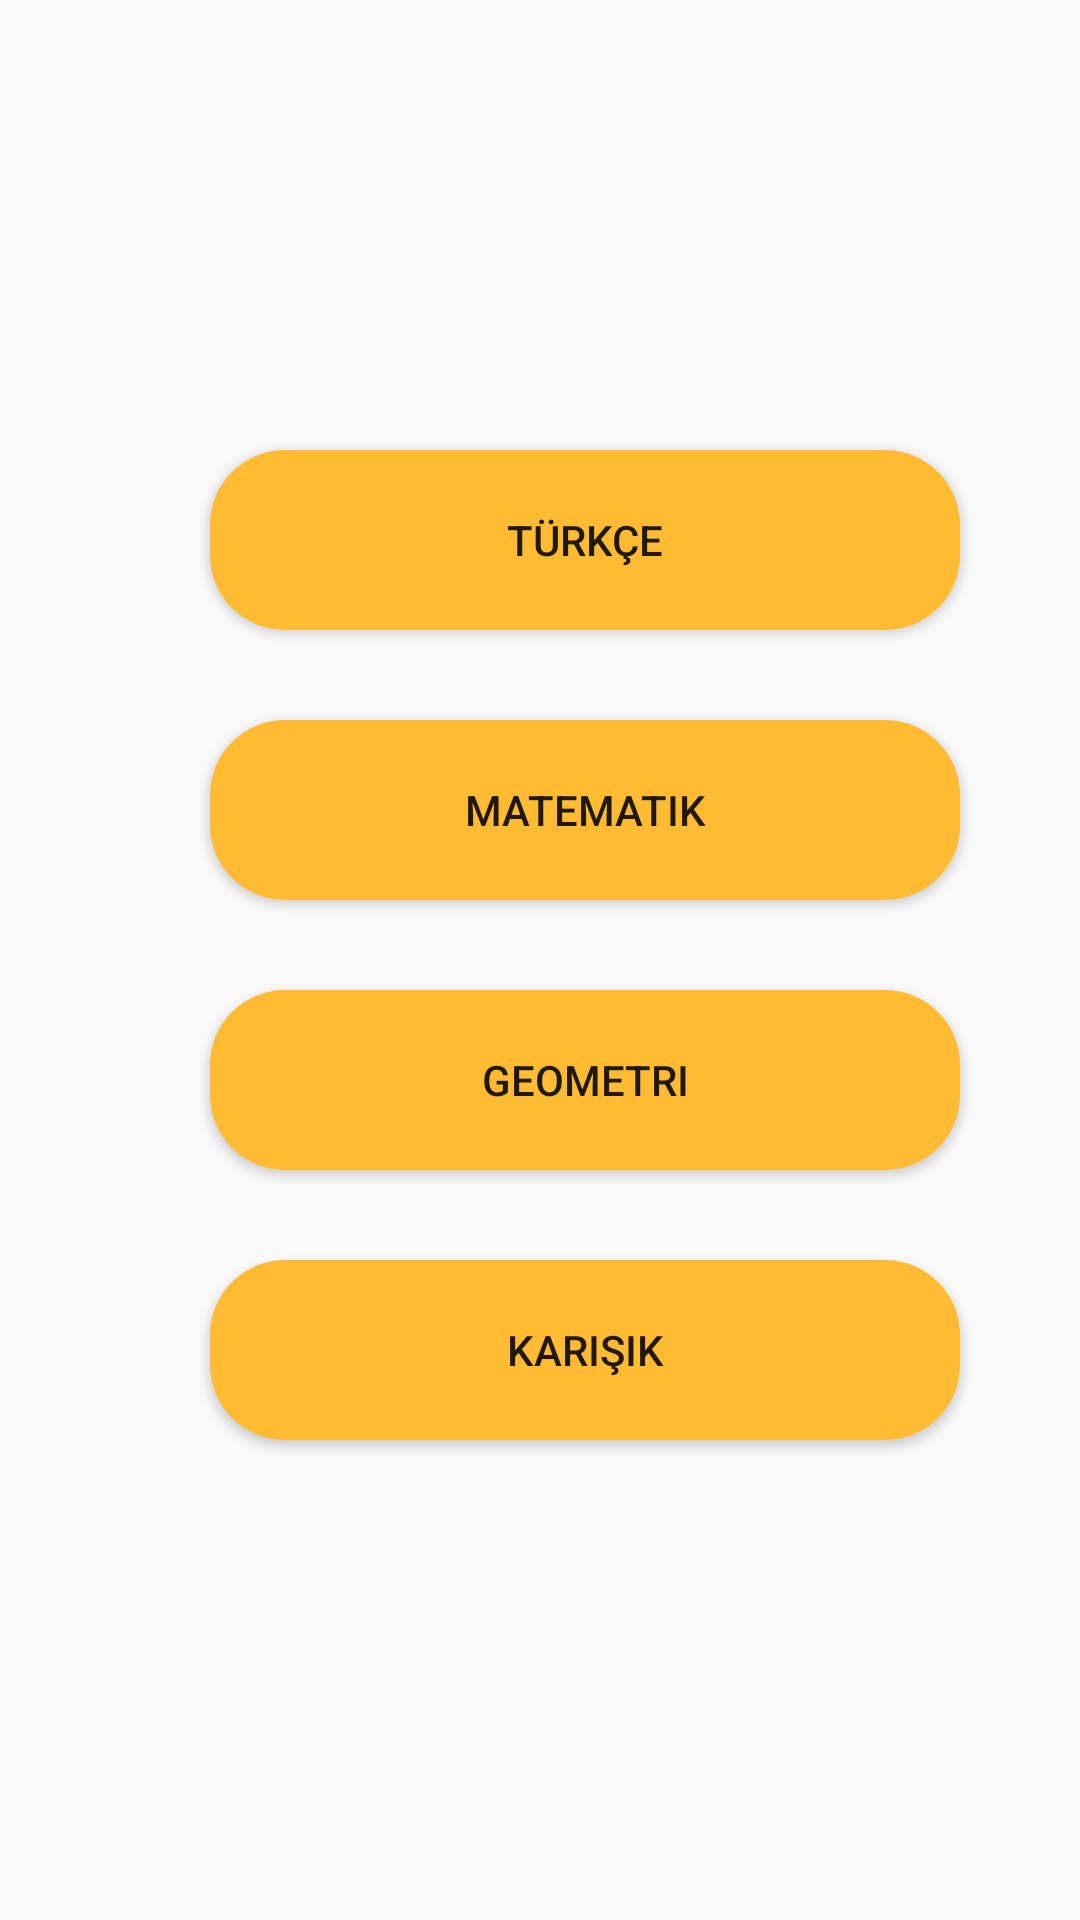

Layout XML and referenced resources for this Android screen:
<!-- AndroidManifest.xml: application theme AppTheme -->
<!-- res/layout/activity_genel_yetenek.xml -->
<?xml version="1.0" encoding="utf-8"?>
<android.support.constraint.ConstraintLayout xmlns:android="http://schemas.android.com/apk/res/android"
    xmlns:app="http://schemas.android.com/apk/res-auto"
    xmlns:tools="http://schemas.android.com/tools"
    android:layout_width="match_parent"
    android:layout_height="match_parent"
    tools:context=".genel_yetenek">

    <LinearLayout
        android:layout_width="match_parent"
        android:layout_height="match_parent"
        android:background="@mipmap/ogrencia"
        android:orientation="vertical">

        <Button
            android:id="@+id/turkce"
            android:layout_width="250dp"
            android:layout_height="60dp"
            android:layout_marginLeft="70dp"
            android:layout_marginTop="150dp"
            android:background="@drawable/buttonshape"
            android:text="türkçe" />

        <Button
            android:id="@+id/matematik"
            android:layout_width="250dp"
            android:layout_height="60dp"
            android:layout_marginLeft="70dp"
            android:layout_marginTop="30dp"
            android:background="@drawable/buttonshape"
            android:text="matematik" />

        <Button
            android:id="@+id/geometri"
            android:layout_width="250dp"
            android:layout_height="60dp"
            android:layout_marginLeft="70dp"
            android:layout_marginTop="30dp"
            android:background="@drawable/buttonshape"
            android:text="geometri" />

        <Button
            android:id="@+id/genelyetenekkarisik"
            android:layout_width="250dp"
            android:layout_height="60dp"
            android:layout_marginLeft="70dp"
            android:layout_marginTop="30dp"
            android:background="@drawable/buttonshape"
            android:text="karışık" />

    </LinearLayout>
</android.support.constraint.ConstraintLayout>
<!-- resources referenced by this layout -->
<resources>
  <!-- drawable buttonshape (drawable) -->
  <?xml version="1.0" encoding="utf-8"?>
  <shape xmlns:android="http://schemas.android.com/apk/res/android"
      android:shape="rectangle">
      <corners
          android:radius="25dp"/>
      <solid
          android:color="@android:color/holo_orange_light"/>
  
  </shape>
  <style name="AppTheme" parent="Theme.AppCompat.Light.NoActionBar">
          
          <item name="colorPrimary">@color/colorPrimary</item>
          <item name="colorPrimaryDark">@android:color/holo_orange_light</item>
          <item name="colorAccent">@color/colorAccent</item>
      </style>
  <!-- not gathered from this repository: default colours our renderer supplied (Android Studio template values) -->
  <color name="colorPrimary">#FF6200EE</color>
  <color name="colorAccent">#FF03DAC5</color>
</resources>
